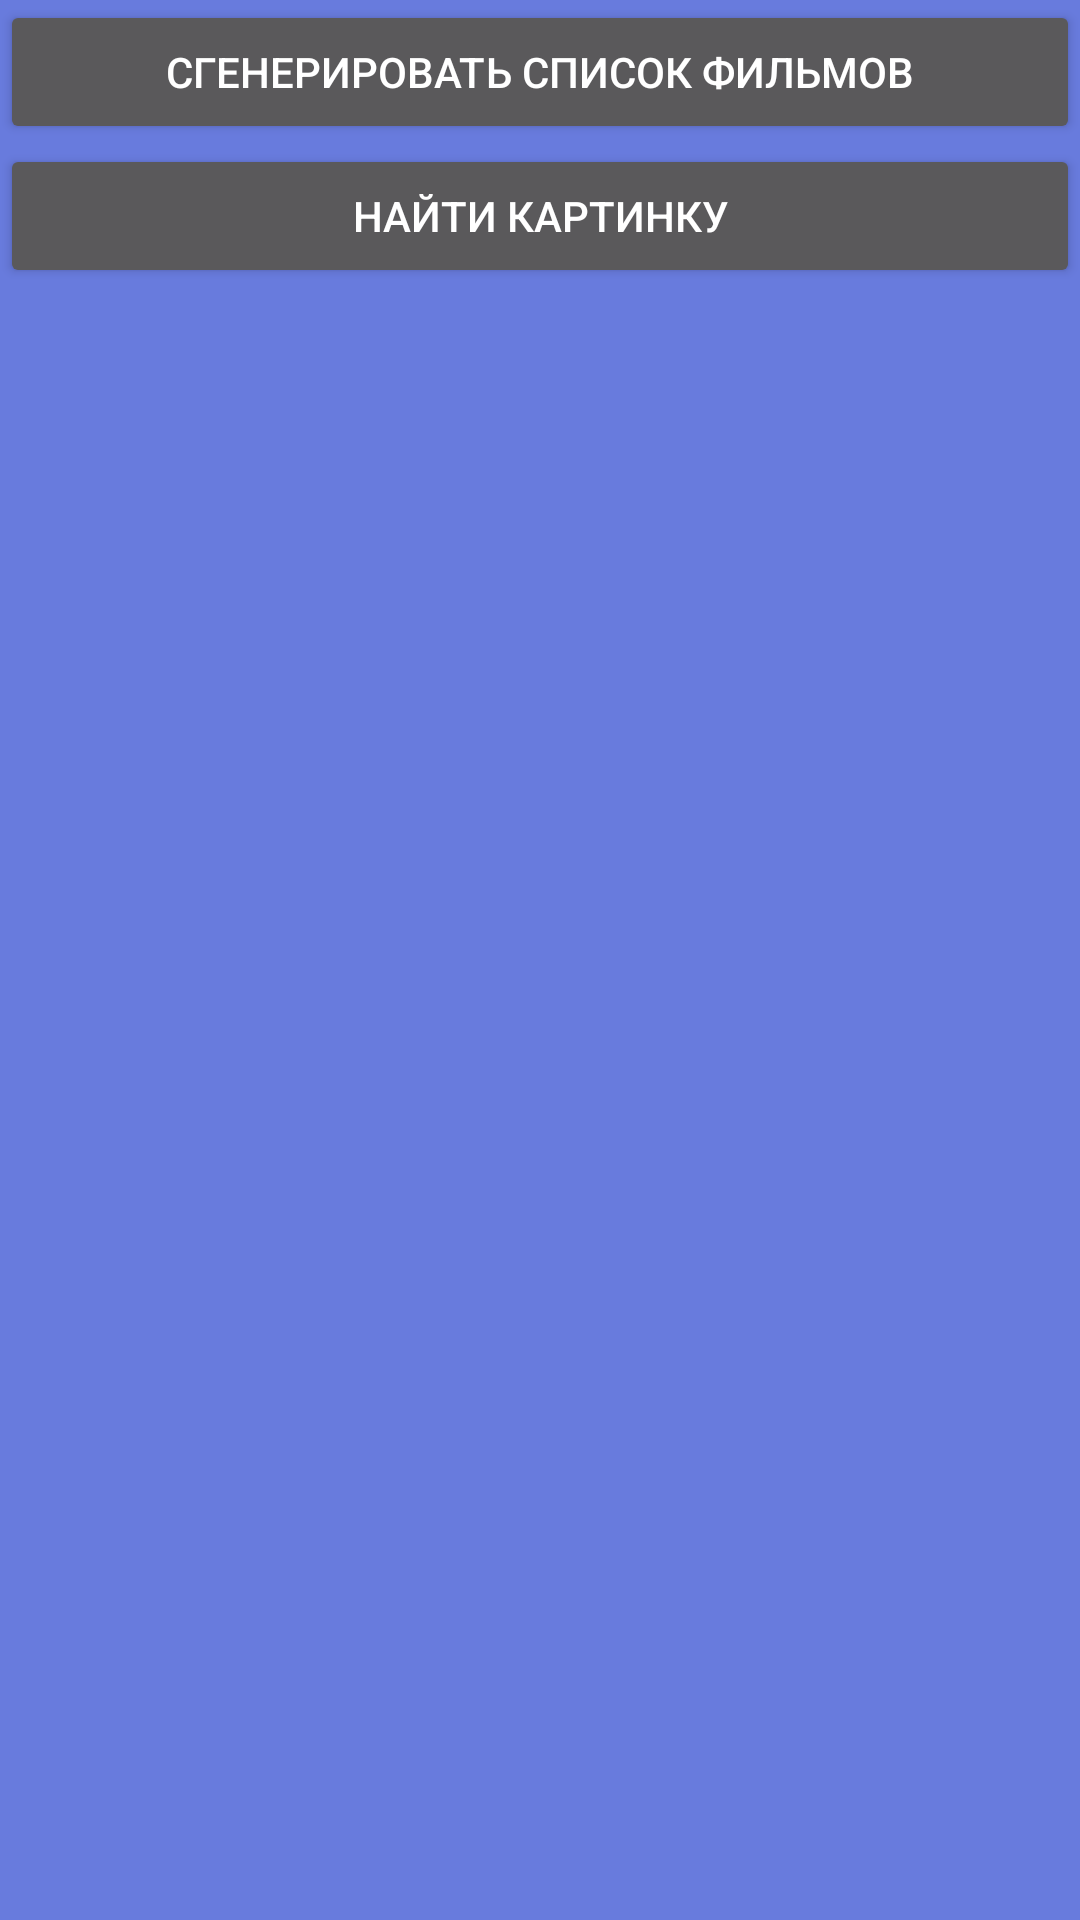

Here is an Android app screen rendered from its layout file. Give the layout XML and the strings, colors and styles it references.
<!-- AndroidManifest.xml: application theme Theme.AppCompat.NoActionBar -->
<!-- res/layout/fragment_more.xml -->
<?xml version="1.0" encoding="utf-8"?>

<FrameLayout xmlns:android="http://schemas.android.com/apk/res/android"
    xmlns:tools="http://schemas.android.com/tools"
    android:layout_width="match_parent"
    android:layout_height="match_parent"
    android:background="@color/app_blue"
    tools:context=".fragment.MoreFragment">

    

    <LinearLayout
        android:layout_width="match_parent"
        android:layout_height="match_parent"
        android:orientation="vertical">

        <Button
            android:id="@+id/getPicture_Button"
            android:layout_width="match_parent"
            android:layout_height="wrap_content"
            android:text="Сгенерировать список фильмов"
            tools:listitem="@layout/view_movie_card" />

        <Button
            android:id="@+id/getMovies_Button"
            android:layout_width="match_parent"
            android:layout_height="wrap_content"
            android:text="Найти картинку" />

        <androidx.recyclerview.widget.RecyclerView
            android:id="@+id/getMovie_RecyclerView"
            android:layout_width="match_parent"
            android:layout_height="match_parent" >

        </androidx.recyclerview.widget.RecyclerView>

    </LinearLayout>

</FrameLayout>
<!-- res/layout/view_movie_card.xml (included above) -->
<?xml version="1.0" encoding="utf-8"?>

<layout xmlns:android="http://schemas.android.com/apk/res/android"
    xmlns:app="http://schemas.android.com/apk/res-auto"
    xmlns:tools="http://schemas.android.com/tools">


    <data>
        <variable
            name="dataClassMovie"
            type="com.example.xcriticalapp.model.Movie"
            />
    </data>

    <androidx.constraintlayout.widget.ConstraintLayout
        android:layout_width="match_parent"
        android:layout_height="match_parent"
        android:background="@color/app_white">

        <ImageView
            android:id="@+id/image_movie"
            android:layout_width="wrap_content"
            android:layout_height="wrap_content"
            android:layout_marginTop="150dp"
            app:layout_constraintEnd_toEndOf="parent"
            app:layout_constraintHorizontal_bias="0.498"
            app:layout_constraintStart_toStartOf="parent"
            app:layout_constraintTop_toTopOf="parent" />

        <TextView
            android:id="@+id/name_TextView"
            android:layout_width="wrap_content"
            android:layout_height="wrap_content"
            android:layout_marginTop="76dp"
            android:text="@{dataClassMovie.name}"
            android:textColor="#000000"
            app:layout_constraintEnd_toEndOf="parent"
            app:layout_constraintStart_toStartOf="parent"
            app:layout_constraintTop_toBottomOf="@+id/image_movie">

        </TextView>

        <TextView
            android:id="@+id/real_name_textView"
            android:layout_width="wrap_content"
            android:layout_height="wrap_content"
            android:layout_marginTop="50dp"
            android:text="@{dataClassMovie.realname}"
            android:textColor="#000000"
            app:layout_constraintBottom_toBottomOf="parent"
            app:layout_constraintEnd_toEndOf="parent"
            app:layout_constraintStart_toStartOf="parent"
            app:layout_constraintTop_toBottomOf="@+id/name_TextView"
            app:layout_constraintVertical_bias="0.074">

        </TextView>

    </androidx.constraintlayout.widget.ConstraintLayout>
</layout>
<!-- resources referenced by this layout -->
<resources>
  <color name="app_blue">#687BDD</color>
  <color name="app_white">#E5E5E5</color>
</resources>
